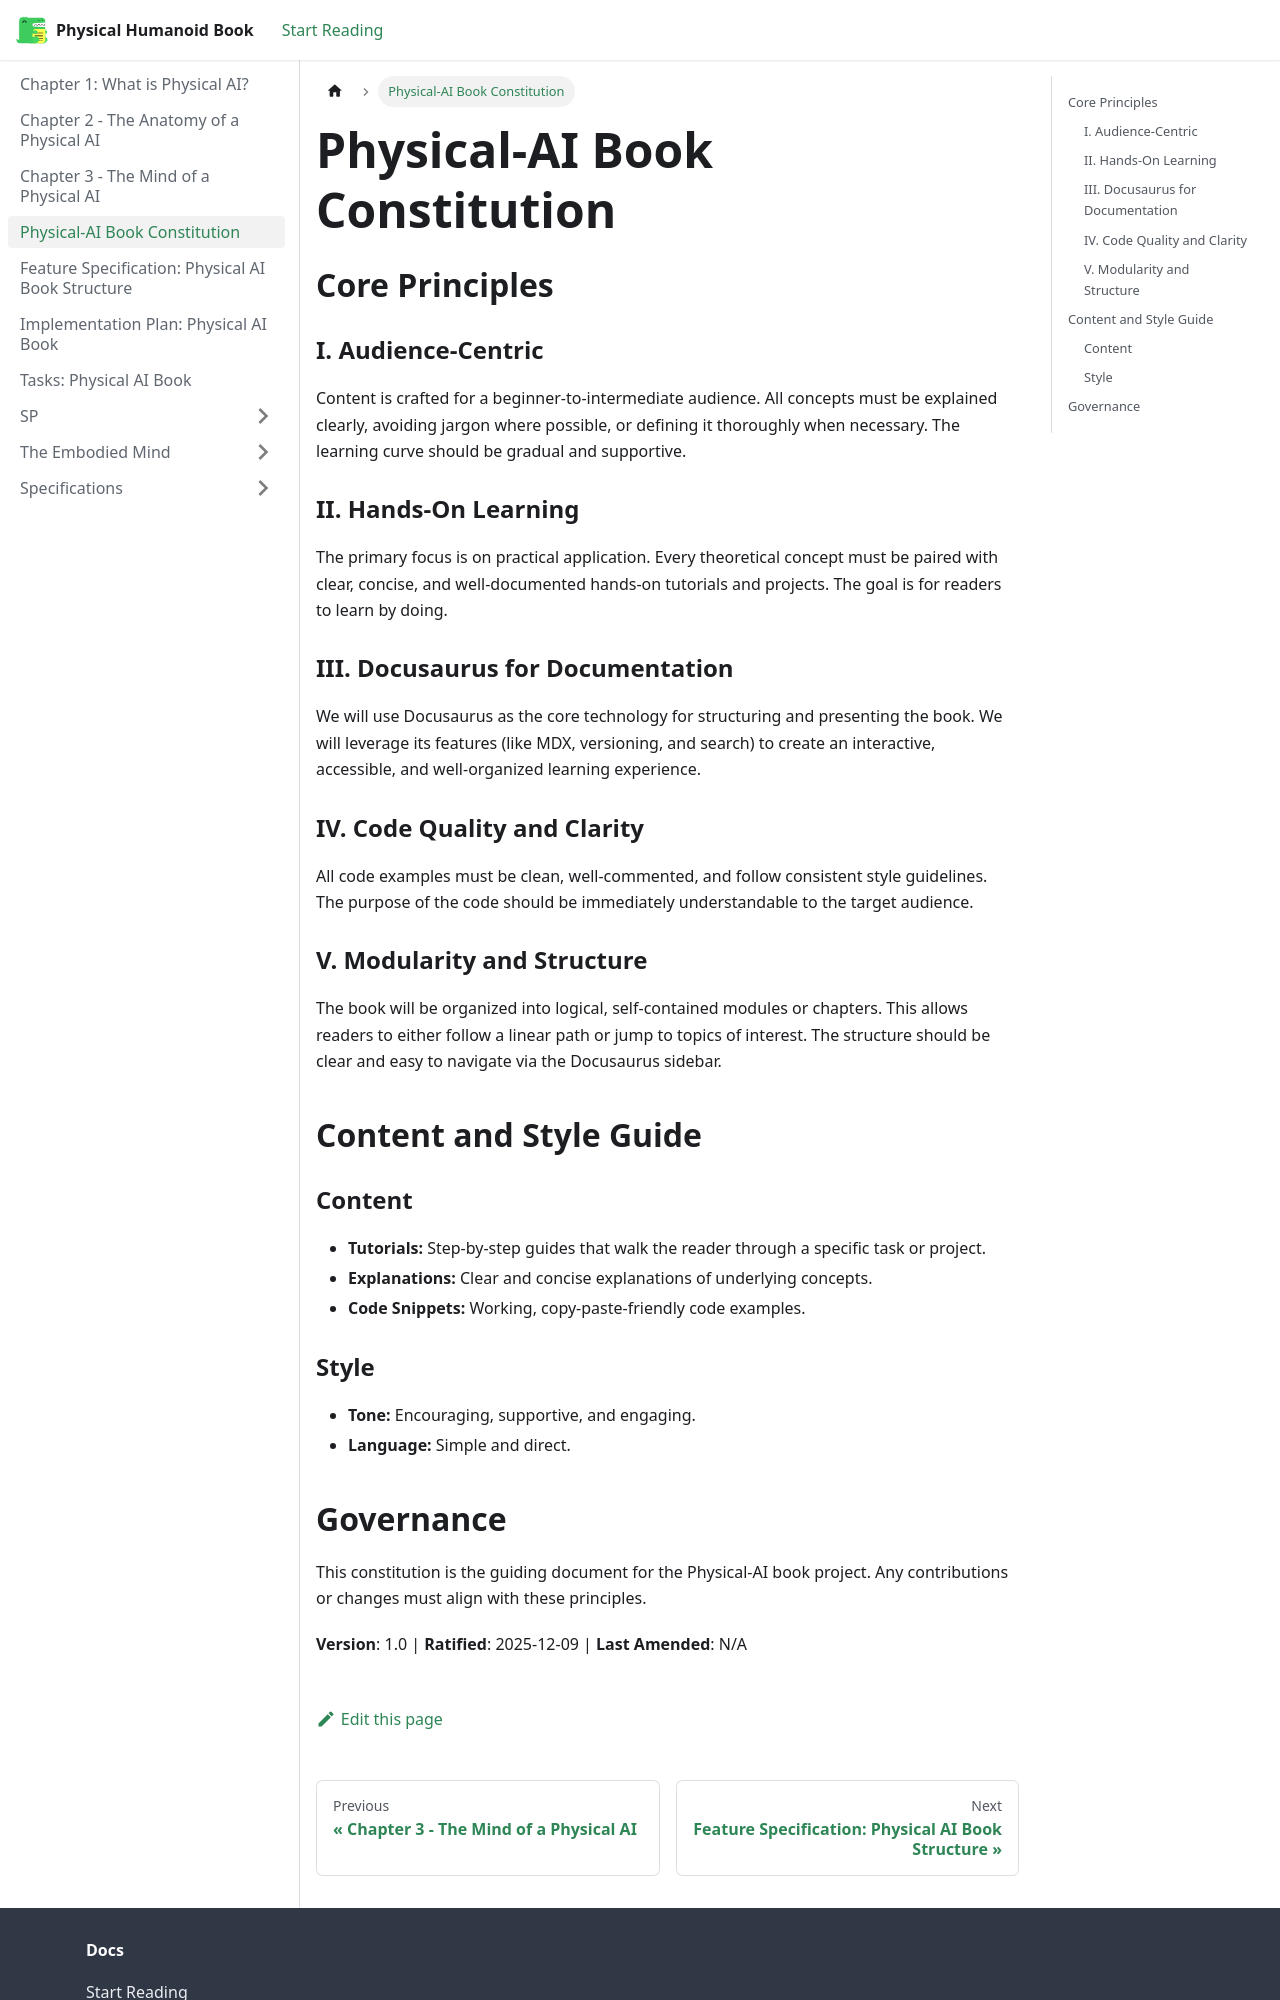

repository: mehak-ali/Hackathon_1-Agentic-Ai-physical-Humanoid-Book · page: docs/constitution/index.html · generator: docusaurus

# Physical-AI Book Constitution

## Core Principles

### I. Audience-Centric
Content is crafted for a beginner-to-intermediate audience. All concepts must be explained clearly, avoiding jargon where possible, or defining it thoroughly when necessary. The learning curve should be gradual and supportive.

### II. Hands-On Learning
The primary focus is on practical application. Every theoretical concept must be paired with clear, concise, and well-documented hands-on tutorials and projects. The goal is for readers to learn by doing.

### III. Docusaurus for Documentation
We will use Docusaurus as the core technology for structuring and presenting the book. We will leverage its features (like MDX, versioning, and search) to create an interactive, accessible, and well-organized learning experience.

### IV. Code Quality and Clarity
All code examples must be clean, well-commented, and follow consistent style guidelines. The purpose of the code should be immediately understandable to the target audience.

### V. Modularity and Structure
The book will be organized into logical, self-contained modules or chapters. This allows readers to either follow a linear path or jump to topics of interest. The structure should be clear and easy to navigate via the Docusaurus sidebar.

## Content and Style Guide

### Content
- **Tutorials:** Step-by-step guides that walk the reader through a specific task or project.
- **Explanations:** Clear and concise explanations of underlying concepts.
- **Code Snippets:** Working, copy-paste-friendly code examples.

### Style
- **Tone:** Encouraging, supportive, and engaging.
- **Language:** Simple and direct.
